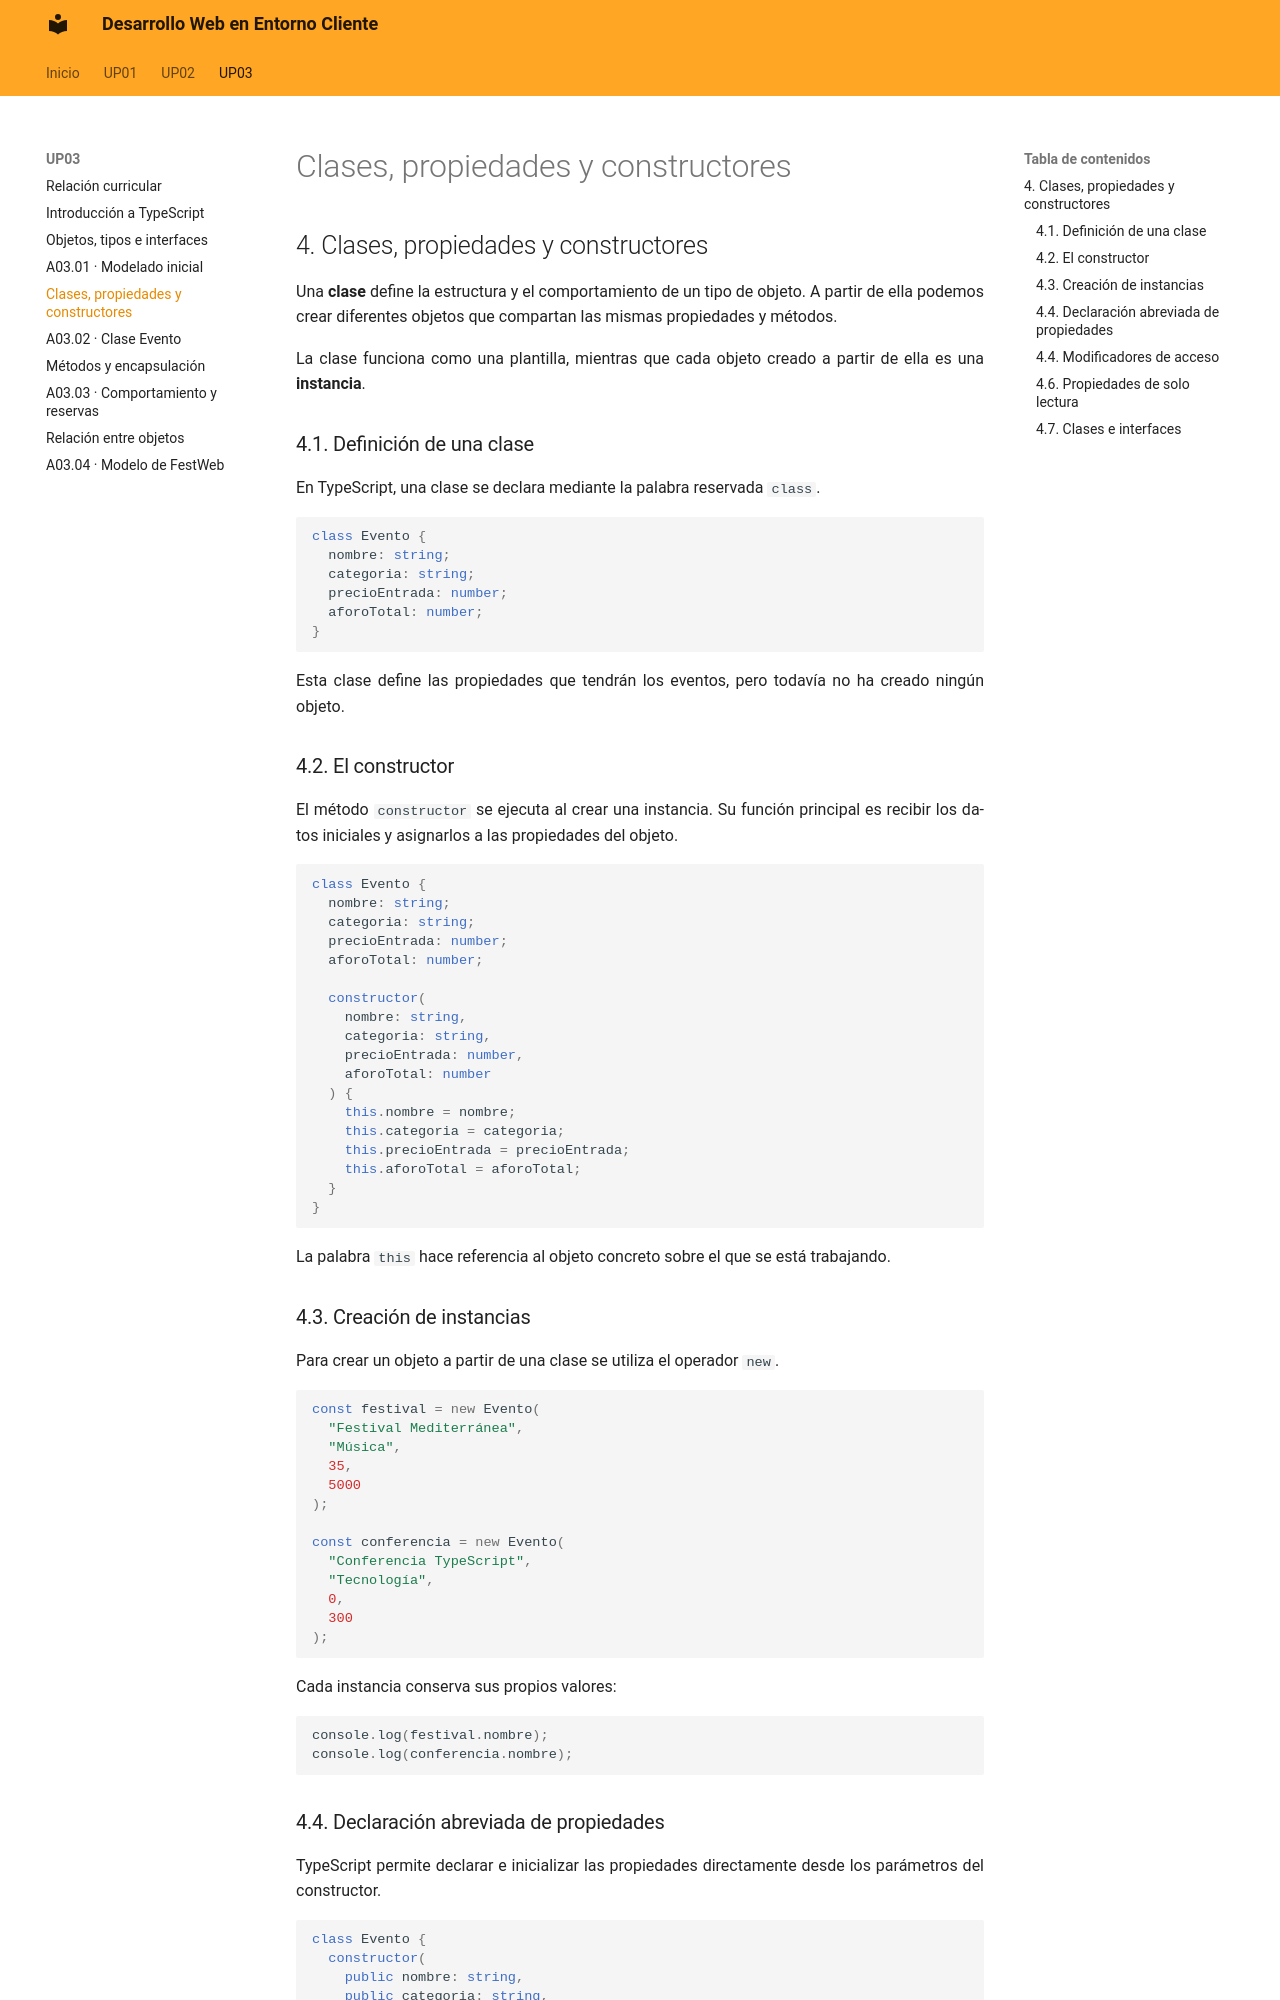

repository: calcaniz/apuntes-desarrollo-web-entorno-cliente · page: up03/05-clases-propiedades-constructores/index.html · generator: mkdocs

---

title: UP03 · Clases, propiedades y constructores

---

## 4. Clases, propiedades y constructores

Una **clase** define la estructura y el comportamiento de un tipo de objeto. A partir de ella podemos crear diferentes objetos que compartan las mismas propiedades y métodos.

La clase funciona como una plantilla, mientras que cada objeto creado a partir de ella es una **instancia**.

### 4.1. Definición de una clase

En TypeScript, una clase se declara mediante la palabra reservada `class`.

```ts
class Evento {
  nombre: string;
  categoria: string;
  precioEntrada: number;
  aforoTotal: number;
}
```

Esta clase define las propiedades que tendrán los eventos, pero todavía no ha creado ningún objeto.

### 4.2. El constructor

El método `constructor` se ejecuta al crear una instancia. Su función principal es recibir los datos iniciales y asignarlos a las propiedades del objeto.

```ts
class Evento {
  nombre: string;
  categoria: string;
  precioEntrada: number;
  aforoTotal: number;

  constructor(
    nombre: string,
    categoria: string,
    precioEntrada: number,
    aforoTotal: number
  ) {
    this.nombre = nombre;
    this.categoria = categoria;
    this.precioEntrada = precioEntrada;
    this.aforoTotal = aforoTotal;
  }
}
```

La palabra `this` hace referencia al objeto concreto sobre el que se está trabajando.


!!! salto-pagina-pdf ""

### 4.3. Creación de instancias

Para crear un objeto a partir de una clase se utiliza el operador `new`.

```ts
const festival = new Evento(
  "Festival Mediterránea",
  "Música",
  35,
  5000
);

const conferencia = new Evento(
  "Conferencia TypeScript",
  "Tecnología",
  0,
  300
);
```

Cada instancia conserva sus propios valores:

```ts
console.log(festival.nombre);
console.log(conferencia.nombre);
```
